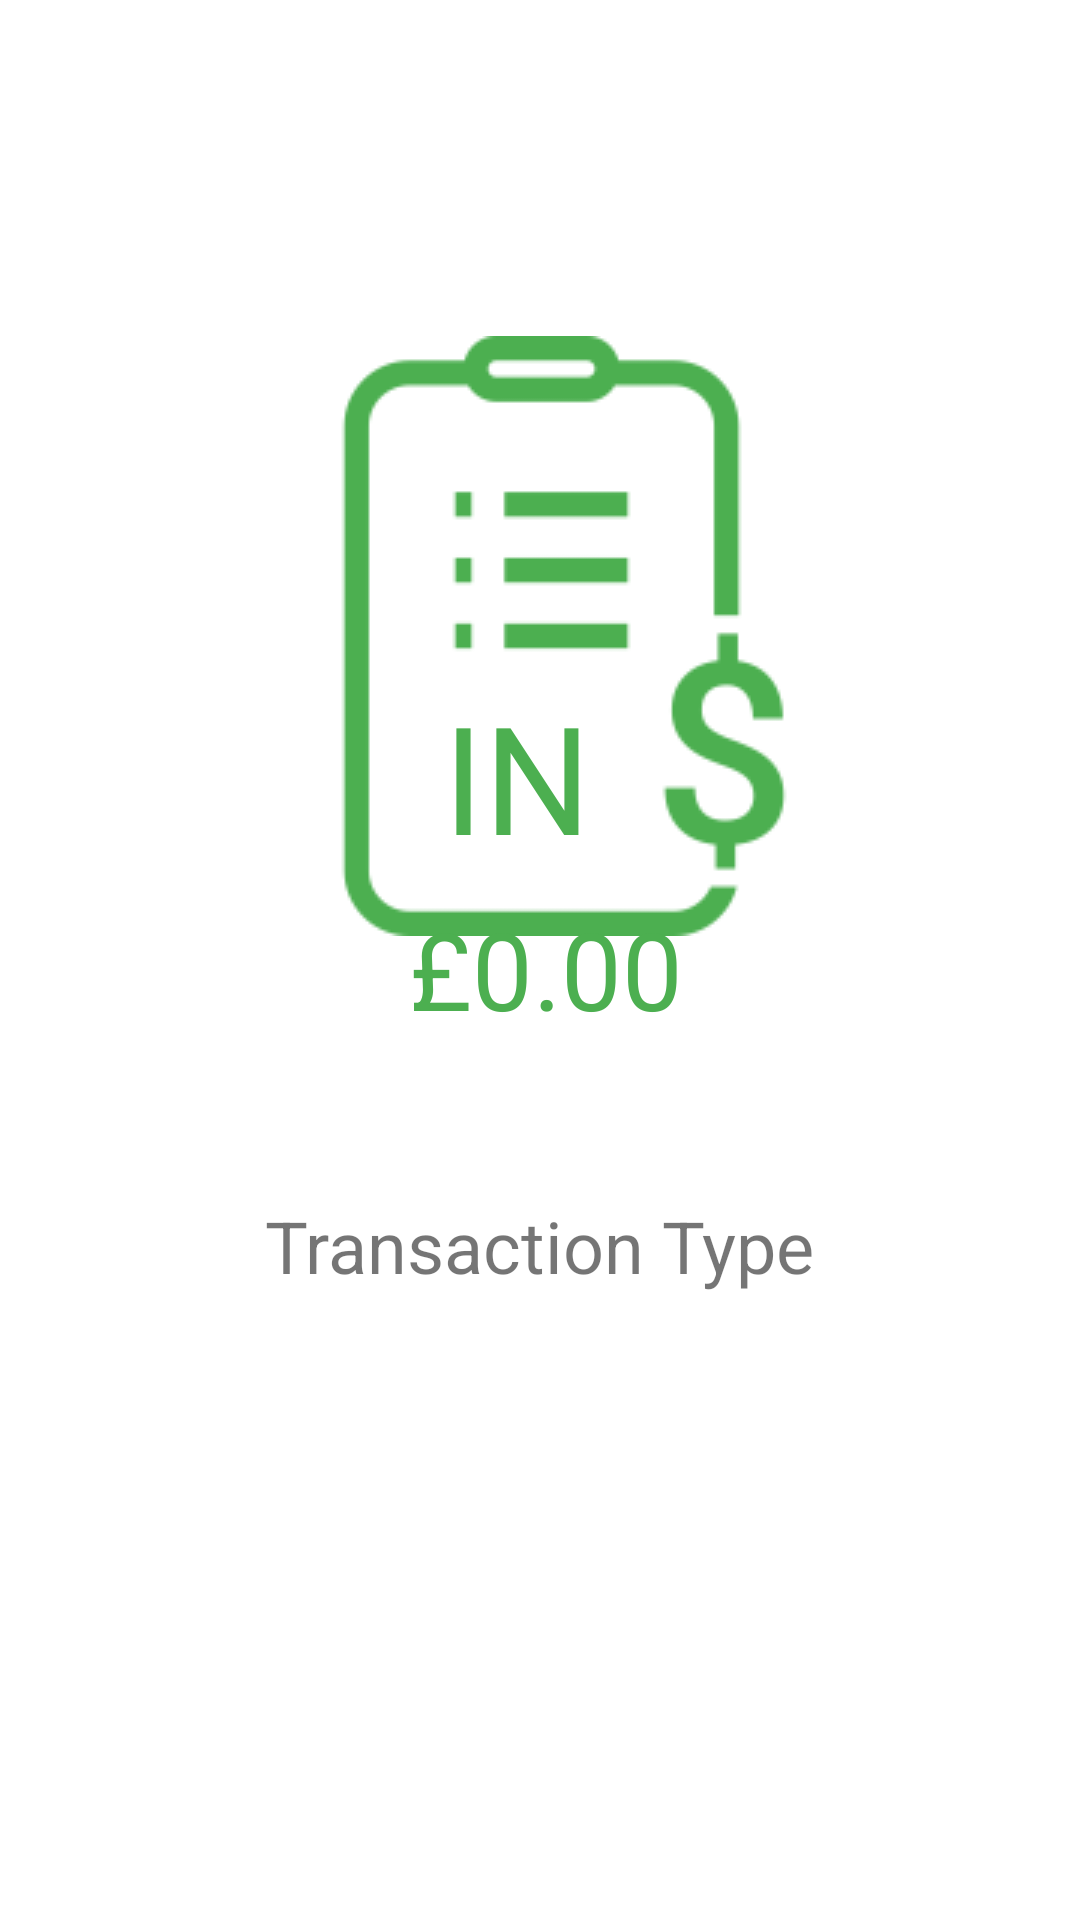

Reconstruct the res/layout file that produces this screen, plus the resources it refers to.
<!-- AndroidManifest.xml: application theme Theme.StuBank -->
<!-- res/layout/activity_view_transaction.xml -->
<?xml version="1.0" encoding="utf-8"?>
<androidx.constraintlayout.widget.ConstraintLayout xmlns:android="http://schemas.android.com/apk/res/android"
    xmlns:app="http://schemas.android.com/apk/res-auto"
    xmlns:tools="http://schemas.android.com/tools"
    android:layout_width="match_parent"
    android:layout_height="match_parent"
    tools:context=".card_activities.ViewTransaction">

    <ImageView
        android:id="@+id/transactionImage"
        android:layout_width="wrap_content"
        android:layout_height="wrap_content"
        android:layout_marginTop="112dp"
        android:tint="@color/transaction_colour"
        app:layout_constraintEnd_toEndOf="parent"
        app:layout_constraintHorizontal_bias="0.549"
        app:layout_constraintStart_toStartOf="parent"
        app:layout_constraintTop_toTopOf="parent"
        app:srcCompat="@drawable/transaction_icon_small" />

    <TextView
        android:id="@+id/transactionDirection"
        android:layout_width="wrap_content"
        android:layout_height="wrap_content"
        android:text="@string/transaction_direction"
        android:textColor="@color/transaction_colour"
        android:textSize="50sp"
        app:layout_constraintBottom_toBottomOf="@+id/transactionImage"
        app:layout_constraintEnd_toEndOf="@+id/transactionImage"
        app:layout_constraintHorizontal_bias="0.397"
        app:layout_constraintStart_toStartOf="@+id/transactionImage"
        app:layout_constraintTop_toTopOf="@+id/transactionImage"
        app:layout_constraintVertical_bias="0.849" />

    <TextView
        android:id="@+id/transactionName"
        android:layout_width="wrap_content"
        android:layout_height="wrap_content"
        android:layout_marginBottom="356dp"
        android:text="@string/transaction_name"
        android:textSize="24sp"
        app:layout_constraintBottom_toBottomOf="parent"
        app:layout_constraintEnd_toEndOf="parent"
        app:layout_constraintHorizontal_bias="0.498"
        app:layout_constraintStart_toStartOf="parent"
        app:layout_constraintTop_toBottomOf="@+id/transactionImage" />

    <TextView
        android:id="@+id/transactionAmount"
        android:layout_width="wrap_content"
        android:layout_height="wrap_content"
        android:layout_marginTop="17dp"
        android:text="@string/transaction_amount"
        android:textColor="@color/transaction_colour"
        android:textSize="36sp"
        app:layout_constraintEnd_toEndOf="parent"
        app:layout_constraintHorizontal_bias="0.508"
        app:layout_constraintStart_toStartOf="parent"
        app:layout_constraintTop_toBottomOf="@+id/transactionName" />

    <TextView
        android:id="@+id/transactionType"
        android:layout_width="wrap_content"
        android:layout_height="wrap_content"
        android:layout_marginTop="52dp"
        android:text="@string/transaction_type"
        android:textSize="24sp"
        app:layout_constraintEnd_toEndOf="parent"
        app:layout_constraintStart_toStartOf="parent"
        app:layout_constraintTop_toBottomOf="@+id/transactionAmount" />
</androidx.constraintlayout.widget.ConstraintLayout>
<!-- resources referenced by this layout -->
<resources>
  <color name="transaction_colour">#4CAF50</color>
  <!-- drawable transaction_icon_small: png bitmap (drawable, 3086 bytes) -->
  <string name="transaction_amount">£0.00</string>
  <string name="transaction_direction">IN</string>
  <string name="transaction_name">Transaction Account</string>
  <string name="transaction_type">Transaction Type</string>
  <style name="Theme.StuBank" parent="Theme.MaterialComponents.DayNight.DarkActionBar">
          
          <item name="colorPrimary">@color/purple_500</item>
          <item name="colorPrimaryVariant">@color/purple_700</item>
          <item name="colorOnPrimary">@color/white</item>
          
          <item name="colorSecondary">@color/teal_200</item>
          <item name="colorSecondaryVariant">@color/teal_700</item>
          <item name="colorOnSecondary">@color/black</item>
          
          <item name="android:statusBarColor" tools:targetApi="l">?attr/colorPrimaryVariant</item>
          
      </style>
  <color name="purple_500">#FF6200EE</color>
  <color name="purple_700">#FF3700B3</color>
  <color name="white">#FFFFFFFF</color>
  <color name="teal_200">#FF03DAC5</color>
  <color name="teal_700">#FF018786</color>
  <color name="black">#FF000000</color>
</resources>
